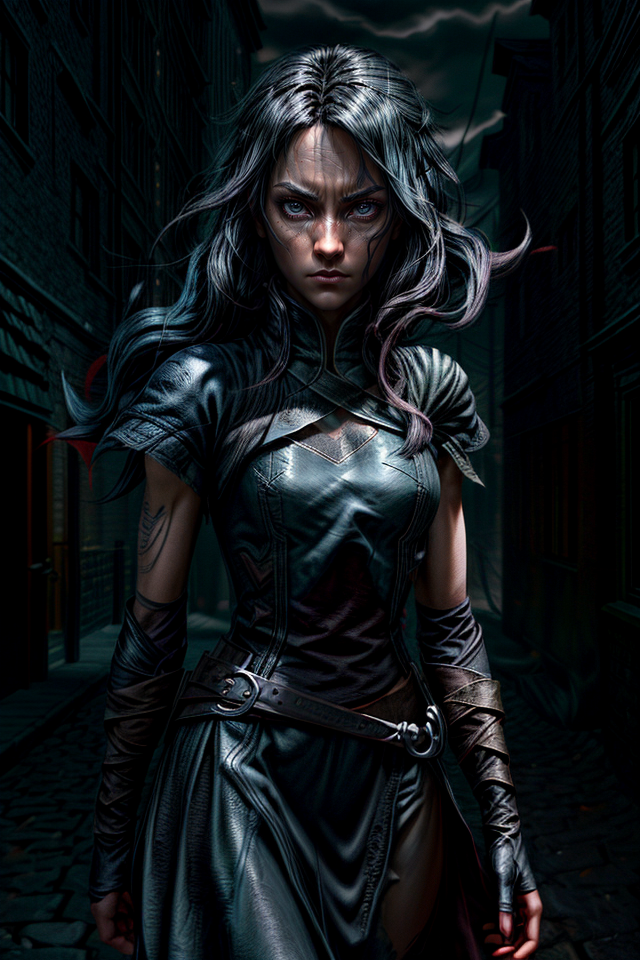
Generation parameters embedded in this image by AUTOMATIC1111 Stable Diffusion web UI or a fork of it (Forge, ...) (PNG 'parameters' text chunk):
Vin, Mistborn, Female, Black Hair, Slender Build, Young Adult, Confident Posture, Alert, Dark-Eyed, Intense Gaze, Determined, Mysterious, Resilient, Urban Fantasy, Skilled Fighter, Allomancer, Noblewoman Disguise, Mistcloak, Torn Cloak, Sneaky, Steel and Iron Allomancy, Hidden Allomantic Powers, Strong-Willed, Quick Reflexes, Skaa Survivor, Rebellion, Street-Smart, Cunning, Defiant, Thieving Crew, Sharp Features, Epic Fantasy, Misty Atmosphere, Mistborn Powers, Complex Character, Elend Venture's Love, <lora:epi_noiseoffset2:2>, <lora:more_details:2>
Negative prompt: nude, man,male , boy, big boobs, busty
Steps: 25, Sampler: DPM++ 2M SDE Karras, CFG scale: 5, Seed: 512512979, Size: 640x960, Model hash: 4b99e70c19, Model: aZovyaRPGArtistTools_v4, VAE hash: 735e4c3a44, VAE: vae-ft-mse-840000-ema-pruned.safetensors, ADetailer model: face_yolov8n.pt, ADetailer confidence: 0.3, ADetailer dilate erode: 4, ADetailer mask blur: 4, ADetailer denoising strength: 0.4, ADetailer inpaint only masked: True, ADetailer inpaint padding: 32, ADetailer version: 24.1.1, Lora hashes: "epi_noiseoffset2: d1131f7207d6, more_details: 3b8aa1d351ef", Version: 1.7.0